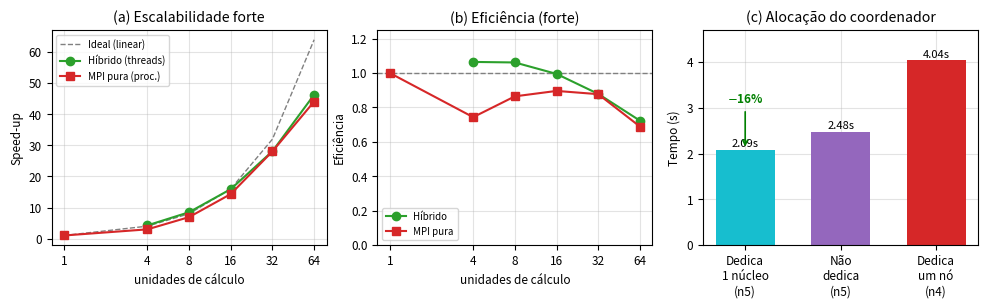

The matplotlib source for this figure: (Note: this script raises an exception after producing the figure.)
#!/usr/bin/env python3
# Figura do relatorio (mesma linha dos slides): comparacao HIBRIDO x MPI PURA na
# escalabilidade FORTE (speed-up + eficiencia) + alocacao do coordenador.
#   - Hibrido: dados deste trabalho (max_iter=2000, T_seq=93,19s), -N 4 -n 5,
#     escalando threads -> unidades de calculo = 4 x threads.
#   - MPI pura: dados do colega (graficos.ods, max_iter=1000, T_seq=76,72s),
#     1..64 processos. Compara-se pelas metricas (speed-up/eficiencia).
import matplotlib
matplotlib.use("Agg")
import matplotlib.pyplot as plt
import os

SEQ_H = 93.194233   # T(1) hibrido (max_iter=2000)

# ---- HIBRIDO (max_iter=2000) ----
h_cores = [4, 8, 16, 32, 64]
h_tf    = [21.888989, 10.976950, 5.855055, 3.314190, 2.012548]   # forte
h_Sf    = [SEQ_H / t for t in h_tf]
h_Ef    = [s / c for s, c in zip(h_Sf, h_cores)]

# ---- MPI PURA (max_iter=1000) -- dados do colega (graficos.ods) ----
m_proc  = [1, 4, 8, 16, 32, 64]
m_Sf    = [1, 2.97486, 6.91680, 14.33712, 28.07063, 44.11489]     # forte
m_Ef    = [1, 0.743716, 0.864600, 0.896070, 0.877207, 0.689295]

plt.rcParams.update({"font.size": 8.5, "axes.grid": True,
                     "grid.alpha": 0.35, "axes.axisbelow": True})
fig, ax = plt.subplots(1, 3, figsize=(9.8, 3.0))
ideal_x = [1, 4, 8, 16, 32, 64]

# (a) FORTE -- speed-up
a = ax[0]
a.plot(ideal_x, ideal_x, "--", color="gray", lw=1, label="Ideal (linear)")
a.plot(h_cores, h_Sf, "o-", color="#2ca02c", label="Híbrido (threads)")
a.plot(m_proc,  m_Sf, "s-", color="#d62728", label="MPI pura (proc.)")
a.set_title("(a) Escalabilidade forte")
a.set_xlabel("unidades de cálculo"); a.set_ylabel("Speed-up")
a.set_xscale("log", base=2); a.set_xticks(ideal_x); a.set_xticklabels(ideal_x)
a.legend(fontsize=7, loc="upper left")

# (b) EFICIENCIA forte -- hibrido x MPI pura
b = ax[1]
b.axhline(1.0, color="gray", ls="--", lw=1)
b.plot(h_cores, h_Ef, "o-", color="#2ca02c", label="Híbrido")
b.plot(m_proc,  m_Ef, "s-", color="#d62728", label="MPI pura")
b.set_title("(b) Eficiência (forte)")
b.set_xlabel("unidades de cálculo"); b.set_ylabel("Eficiência")
b.set_xscale("log", base=2); b.set_xticks(ideal_x); b.set_xticklabels(ideal_x)
b.set_ylim(0, 1.25); b.legend(fontsize=7, loc="lower left")

# (c) Alocacao do coordenador (lote controlado)
c = ax[2]
coord_lbl = ["Dedica\n1 núcleo\n(n5)", "Não\ndedica\n(n5)", "Dedica\num nó\n(n4)"]
coord_t   = [2.090397, 2.478364, 4.038376]
coord_col = ["#17becf", "#9467bd", "#d62728"]
bars = c.bar(coord_lbl, coord_t, color=coord_col, width=0.62)
for r, v in zip(bars, coord_t):
    c.text(r.get_x() + r.get_width()/2, v + 0.06, f"{v:.2f}s", ha="center", fontsize=8)
c.set_title("(c) Alocação do coordenador")
c.set_ylabel("Tempo (s)"); c.set_ylim(0, 4.7)
c.annotate("$-$16%", xy=(0, 2.09), xytext=(0, 3.1), ha="center", color="green",
           fontsize=8.5, fontweight="bold",
           arrowprops=dict(arrowstyle="->", color="green", lw=1.2))

fig.tight_layout(pad=0.5)
out = os.path.join(os.path.dirname(os.path.abspath(__file__)), "graficos.pdf")
fig.savefig(out)
print("salvo:", out, "| hibrido Sf:", [round(x, 2) for x in h_Sf],
      "| hibrido Ef:", [round(x, 2) for x in h_Ef])
